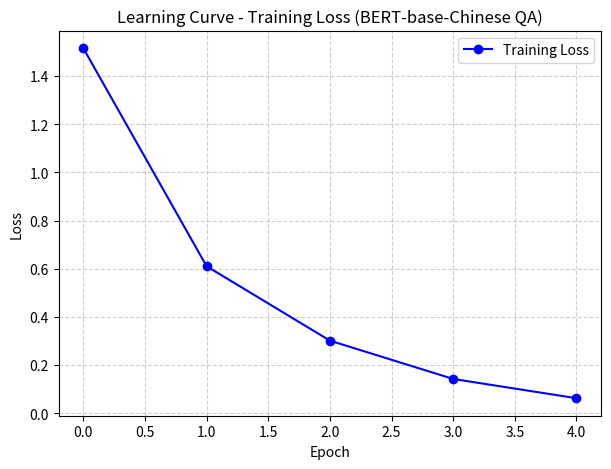
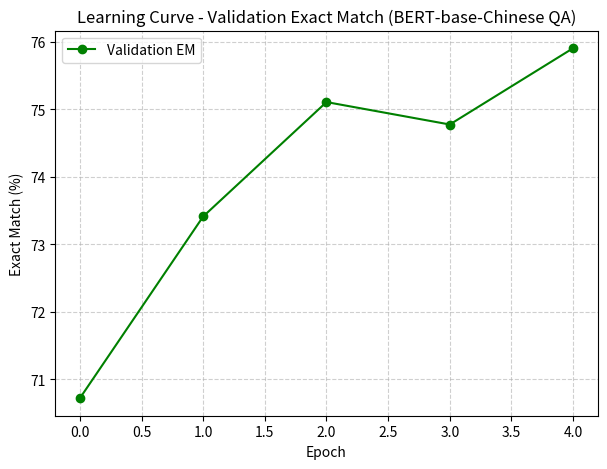

The script that saved these images, in order:
import matplotlib.pyplot as plt

# ==== BERT Data ====
epochs = list(range(5))
train_loss = [1.515916, 0.610577, 0.301693, 0.142632, 0.062609]
eval_exact = [70.72117, 73.41309, 75.10801, 74.77567, 75.90562]

# ==== Plot Training Loss ====
plt.figure(figsize=(7,5))
plt.plot(epochs, train_loss, marker='o', linestyle='-', color='blue', label="Training Loss")
plt.xlabel("Epoch")
plt.ylabel("Loss")
plt.title("Learning Curve - Training Loss (BERT-base-Chinese QA)")
plt.grid(True, linestyle='--', alpha=0.6)
plt.legend()
plt.show()

# ==== Plot Validation EM ====
plt.figure(figsize=(7,5))
plt.plot(epochs, eval_exact, marker='o', linestyle='-', color='green', label="Validation EM")
plt.xlabel("Epoch")
plt.ylabel("Exact Match (%)")
plt.title("Learning Curve - Validation Exact Match (BERT-base-Chinese QA)")
plt.grid(True, linestyle='--', alpha=0.6)
plt.legend()
plt.show()
